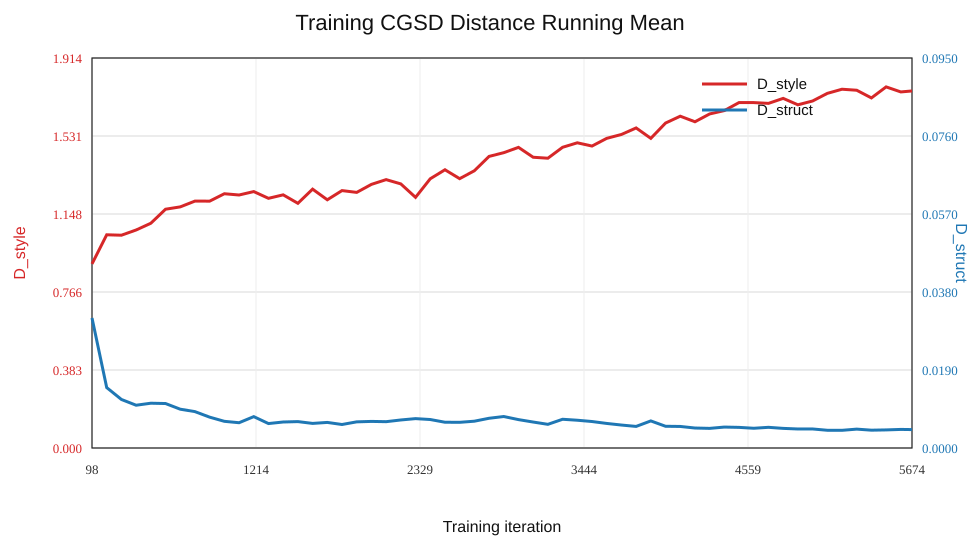

Data behind this chart, as committed beside it:
group_index, mean_iter, D_struct, D_style, Separation_Ratio
1, 98.5, 0.03166, 0.9035, 28.54
2, 198.5, 0.01471, 1.046, 71.12
3, 298.5, 0.01182, 1.044, 88.36
4, 398.5, 0.01042, 1.07, 102.7
5, 498.5, 0.01091, 1.103, 101.1
6, 598.5, 0.01083, 1.172, 108.2
7, 698.5, 0.009449, 1.183, 125.2
8, 798.5, 0.008861, 1.212, 136.8
9, 898.5, 0.007512, 1.211, 161.3
10, 998.5, 0.006497, 1.248, 192.1
11, 1098, 0.006157, 1.242, 201.6
12, 1198, 0.007641, 1.258, 164.7
13, 1298, 0.005951, 1.225, 205.9
14, 1398, 0.006333, 1.242, 196.2
15, 1498, 0.006429, 1.201, 186.8
16, 1598, 0.005988, 1.27, 212.1
17, 1698, 0.006229, 1.218, 195.6
18, 1798, 0.005722, 1.263, 220.8
19, 1898, 0.006367, 1.254, 197
20, 1998, 0.006475, 1.294, 199.8
21, 2098, 0.006409, 1.317, 205.5
22, 2198, 0.006827, 1.296, 189.8
23, 2298, 0.007156, 1.23, 171.9
24, 2398, 0.006935, 1.321, 190.5
25, 2498, 0.006276, 1.365, 217.6
26, 2598, 0.006255, 1.322, 211.3
27, 2698, 0.006527, 1.361, 208.5
28, 2798, 0.00724, 1.431, 197.6
29, 2898, 0.007665, 1.449, 189.1
30, 2998, 0.006915, 1.475, 213.4
31, 3098, 0.006322, 1.427, 225.7
32, 3198, 0.005763, 1.422, 246.8
33, 3298, 0.006996, 1.476, 210.9
34, 3398, 0.006762, 1.498, 221.5
35, 3498, 0.006448, 1.482, 229.8
36, 3598, 0.005982, 1.52, 254
37, 3698, 0.005592, 1.539, 275.2
38, 3798, 0.005256, 1.571, 298.8
39, 3898, 0.006595, 1.52, 230.4
40, 3998, 0.005291, 1.595, 301.4
41, 4098, 0.005248, 1.628, 310.3
42, 4198, 0.004865, 1.601, 329.1
43, 4298, 0.004781, 1.639, 342.9
44, 4398, 0.005098, 1.656, 324.8
45, 4498, 0.005022, 1.695, 337.6
46, 4598, 0.004808, 1.695, 352.6
47, 4698, 0.005036, 1.691, 335.8
48, 4798, 0.004779, 1.716, 359
49, 4898, 0.004631, 1.684, 363.7
50, 4998, 0.004637, 1.703, 367.2
51, 5098, 0.004318, 1.74, 403.1
52, 5198, 0.004305, 1.761, 409
53, 5298, 0.004598, 1.756, 381.8
54, 5398, 0.00434, 1.718, 395.8
55, 5498, 0.004407, 1.772, 402.1
56, 5598, 0.004525, 1.747, 386.2
57, 5674, 0.004486, 1.752, 390.6
